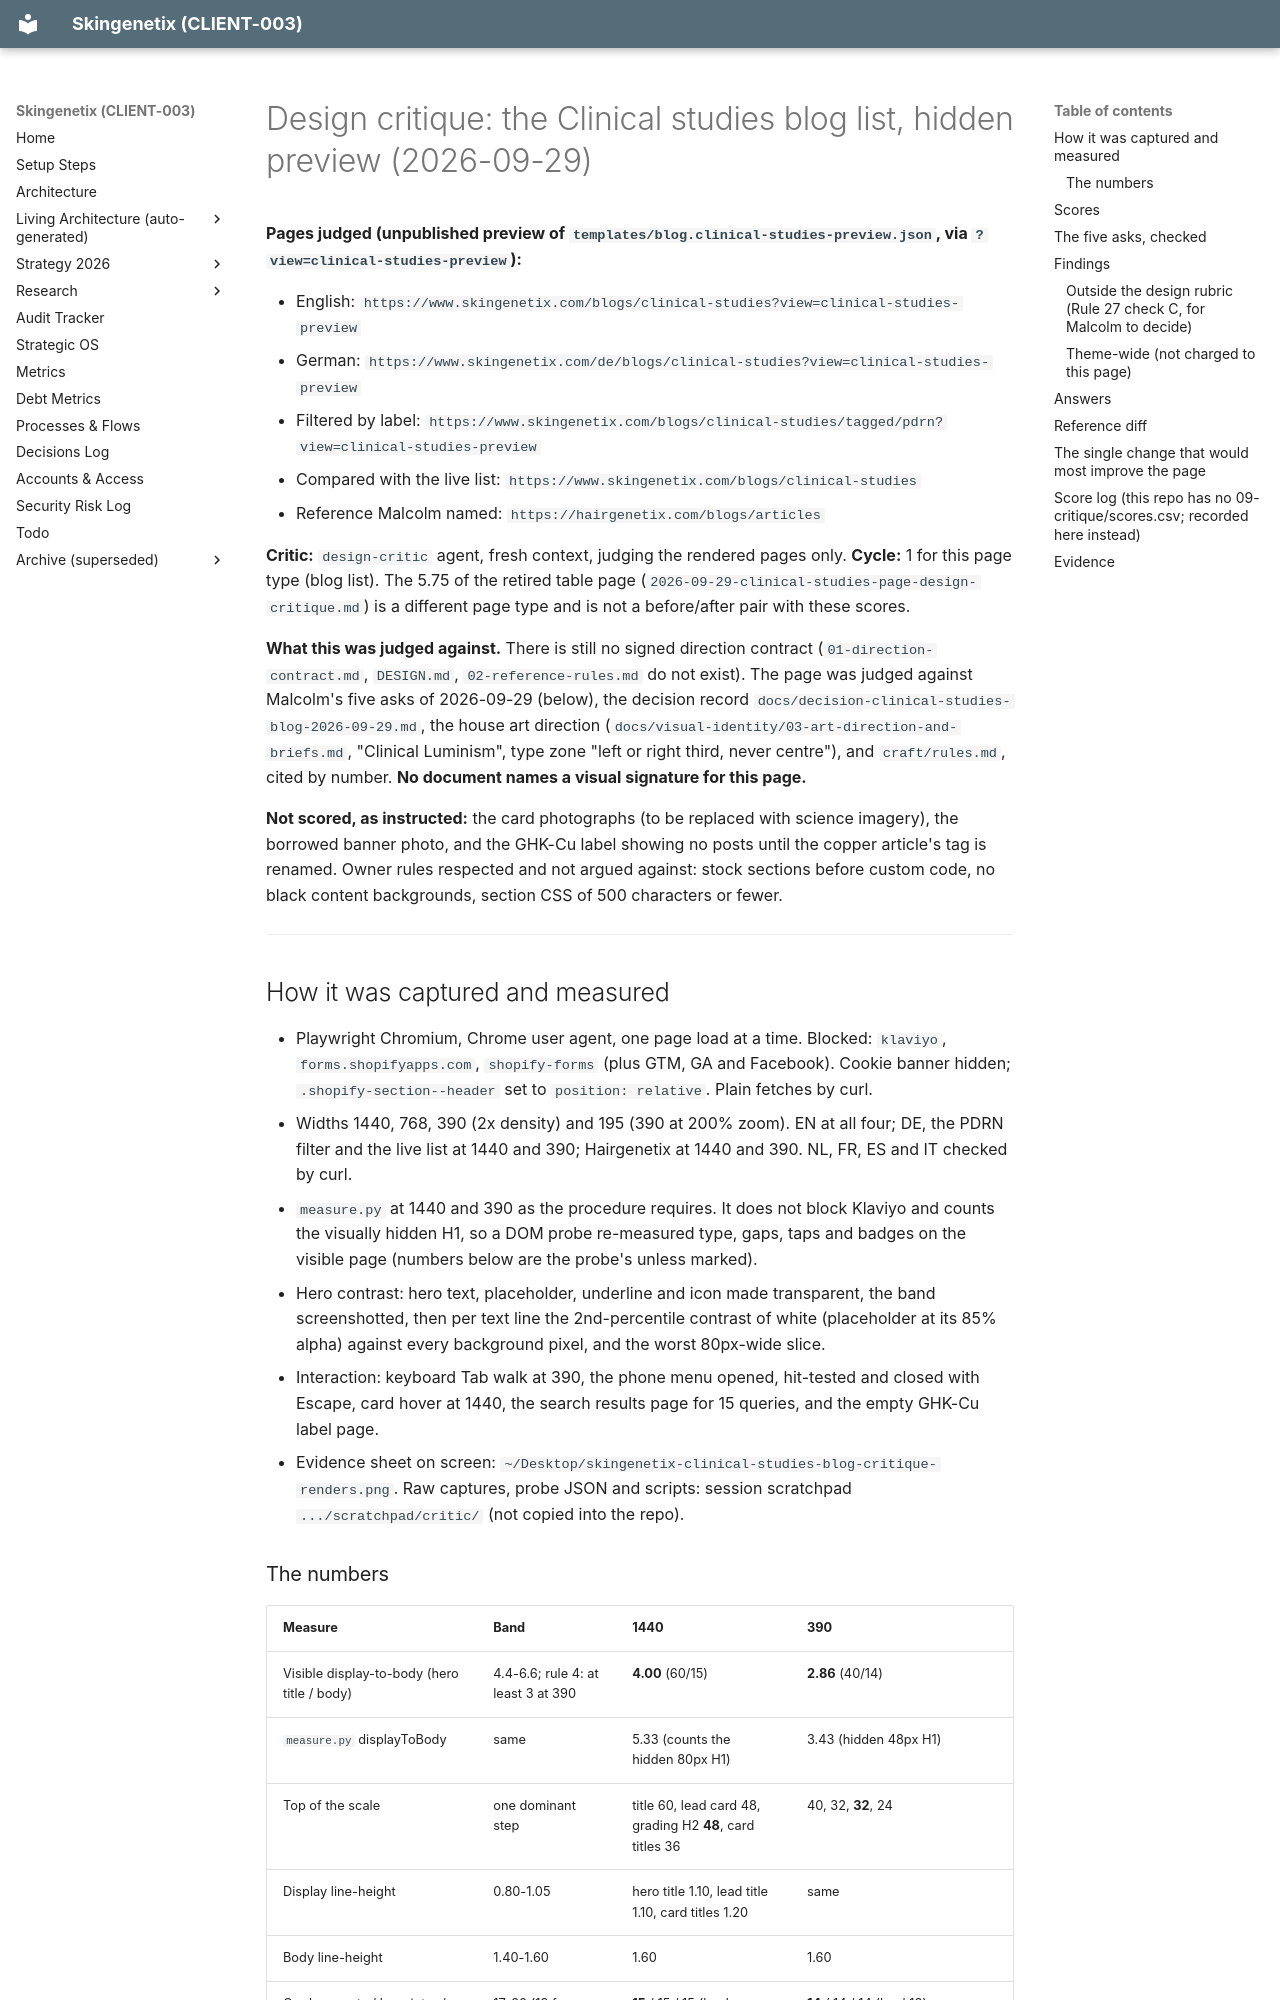

repository: MrSmithNL/skingenetix-website · page: audits/2026-09-29-clinical-studies-blog-list-critique/index.html · generator: mkdocs

# Design critique: the Clinical studies blog list, hidden preview (2026-09-29)

**Pages judged (unpublished preview of `templates/blog.clinical-studies-preview.json`, via `?view=clinical-studies-preview`):**

- English: `https://www.skingenetix.com/blogs/clinical-studies?view=clinical-studies-preview`
- German: `https://www.skingenetix.com/de/blogs/clinical-studies?view=clinical-studies-preview`
- Filtered by label: `https://www.skingenetix.com/blogs/clinical-studies/tagged/pdrn?view=clinical-studies-preview`
- Compared with the live list: `https://www.skingenetix.com/blogs/clinical-studies`
- Reference Malcolm named: `https://hairgenetix.com/blogs/articles`

**Critic:** `design-critic` agent, fresh context, judging the rendered pages only. **Cycle:** 1 for this page type (blog list).
The 5.75 of the retired table page (`2026-09-29-clinical-studies-page-design-critique.md`) is a different page type and is not a
before/after pair with these scores.

**What this was judged against.** There is still no signed direction contract (`01-direction-contract.md`, `DESIGN.md`,
`02-reference-rules.md` do not exist). The page was judged against Malcolm's five asks of 2026-09-29 (below), the decision record
`docs/decision-clinical-studies-blog-2026-09-29.md`, the house art direction (`docs/visual-identity/03-art-direction-and-briefs.md`,
"Clinical Luminism", type zone "left or right third, never centre"), and `craft/rules.md`, cited by number. **No document names
a visual signature for this page.**

**Not scored, as instructed:** the card photographs (to be replaced with science imagery), the borrowed banner photo, and the
GHK-Cu label showing no posts until the copper article's tag is renamed. Owner rules respected and not argued against: stock
sections before custom code, no black content backgrounds, section CSS of 500 characters or fewer.

---

## How it was captured and measured

- Playwright Chromium, Chrome user agent, one page load at a time. Blocked: `klaviyo`, `forms.shopifyapps.com`, `shopify-forms`
  (plus GTM, GA and Facebook). Cookie banner hidden; `.shopify-section--header` set to `position: relative`. Plain fetches by curl.
- Widths 1440, 768, 390 (2x density) and 195 (390 at 200% zoom). EN at all four; DE, the PDRN filter and the live list at 1440
  and 390; Hairgenetix at 1440 and 390. NL, FR, ES and IT checked by curl.
- `measure.py` at 1440 and 390 as the procedure requires. It does not block Klaviyo and counts the visually hidden H1, so a DOM
  probe re-measured type, gaps, taps and badges on the visible page (numbers below are the probe's unless marked).
- Hero contrast: hero text, placeholder, underline and icon made transparent, the band screenshotted, then per text line the
  2nd-percentile contrast of white (placeholder at its 85% alpha) against every background pixel, and the worst 80px-wide slice.
- Interaction: keyboard Tab walk at 390, the phone menu opened, hit-tested and closed with Escape, card hover at 1440, the
  search results page for 15 queries, and the empty GHK-Cu label page.
- Evidence sheet on screen: `~/Desktop/skingenetix-clinical-studies-blog-critique-renders.png`. Raw captures, probe JSON and
  scripts: session scratchpad `.../scratchpad/critic/` (not copied into the repo).
